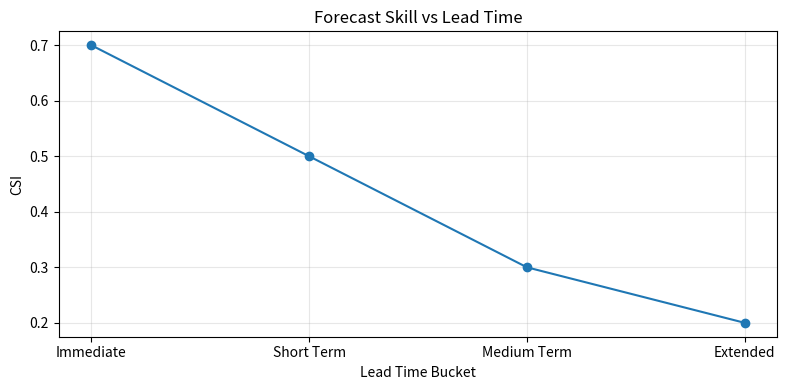
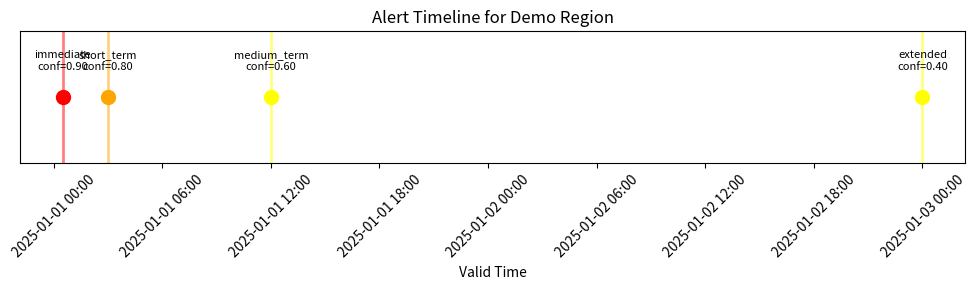

Write Python code to recreate these figures, in order.
#!/usr/bin/env python3
"""
Lead‑Time Tagging and Messaging Module for SIH26071.

This module explicitly surfaces lead‑time information on every alert object
produced by the pipeline. It defines a consistent schema, computes lead_time
and lead_time_bucket, generates human‑readable messages, and provides
visualization/tracking utilities.

Design notes:
- Lead time buckets are chosen to reflect common warning windows:
  0‑1 hr: Immediate, 1‑6 hr: Short‑term, 6‑24 hr: Medium‑term, 24‑72 hr:
  Extended. These align with operational planning horizons.
- The module does not perform any ML; it is purely plumbing and
  communication, ensuring that the early‑warning aspect of the system is
  clearly expressed to responders.
- Skill‑vs‑lead‑time data can be supplied from earlier validation modules
  to attach an expected accuracy to each bucket.

Author: SIH26071 Team
"""

import logging
from dataclasses import dataclass, field
from typing import Optional, Dict, List, Tuple, Any
from datetime import datetime, timedelta
import numpy as np
import pandas as pd
import matplotlib.pyplot as plt
import matplotlib.dates as mdates

logging.basicConfig(level=logging.INFO)
logger = logging.getLogger(__name__)

# ----------------------------------------------------------------------
# Lead time bucket definitions
# ----------------------------------------------------------------------
LEAD_TIME_BUCKETS = {
    "immediate": (0, 1),      # 0 to <1 hour
    "short_term": (1, 6),     # 1 to <6 hours
    "medium_term": (6, 24),   # 6 to <24 hours
    "extended": (24, 72),     # 24 to <72 hours
}

# Bucket ordering for sorting
BUCKET_ORDER = ["immediate", "short_term", "medium_term", "extended"]

def get_lead_time_bucket(lead_time_hours: float) -> str:
    """
    Determine the lead time bucket from a numeric lead time in hours.

    Parameters
    ----------
    lead_time_hours : float
        Lead time in hours (may be fractional).

    Returns
    -------
    str
        Bucket name (one of 'immediate', 'short_term', 'medium_term',
        'extended').
    """
    for bucket, (lower, upper) in LEAD_TIME_BUCKETS.items():
        if lower <= lead_time_hours < upper:
            return bucket
    # If beyond 72 hours, we treat as 'extended' but with a warning
    logger.warning(f"Lead time {lead_time_hours}h exceeds 72h; treating as 'extended'.")
    return "extended"


# ----------------------------------------------------------------------
# Alert dataclass
# ----------------------------------------------------------------------
@dataclass
class AlertWithLeadTime:
    """
    Alert object with explicit lead time metadata.

    Attributes
    ----------
    issue_time : datetime
        When the forecast was generated.
    valid_time : datetime
        When the predicted event is expected to occur.
    lead_time : timedelta
        valid_time - issue_time (computed).
    lead_time_hours : float
        Lead time in hours (numeric).
    lead_time_bucket : str
        Categorical bucket (see LEAD_TIME_BUCKETS).
    source_module : str
        Which upstream module produced this alert
        (e.g., 'nowcasting', 'nwp_bias_correction').
    alert_level : str
        Alert level ('Green', 'Yellow', 'Orange', 'Red').
    confidence : float
        Confidence level from fusion (0-1).
    risk_score : Optional[float]
        Fused risk score (0-100).
    message : str
        Human‑readable alert message (generated after initialization).
    skill_estimate : Optional[float]
        Expected skill (e.g., CSI) for this lead time bucket, if available.
    """

    issue_time: datetime
    valid_time: datetime
    source_module: str
    alert_level: str
    confidence: float
    risk_score: Optional[float] = None
    lead_time: timedelta = field(init=False)
    lead_time_hours: float = field(init=False)
    lead_time_bucket: str = field(init=False)
    message: str = field(init=False)
    skill_estimate: Optional[float] = None

    def __post_init__(self):
        self.lead_time = self.valid_time - self.issue_time
        self.lead_time_hours = self.lead_time.total_seconds() / 3600.0
        self.lead_time_bucket = get_lead_time_bucket(self.lead_time_hours)
        self.message = generate_alert_message(self)


# ----------------------------------------------------------------------
# Message generation
# ----------------------------------------------------------------------
def generate_alert_message(alert: 'AlertWithLeadTime') -> str:
    """
    Generate a human‑readable alert message based on lead time bucket,
    confidence, and alert level.

    The message frames the lead time in actionable terms: urgency for
    immediate threats, preparation for short‑term, situational awareness
    for extended.

    Parameters
    ----------
    alert : AlertWithLeadTime
        The alert object.

    Returns
    -------
    str
        A string message suitable for SMS, dashboard, or voice alert.
    """
    # Determine confidence wording
    if alert.confidence >= 0.8:
        conf_text = "high confidence"
    elif alert.confidence >= 0.5:
        conf_text = "moderate confidence"
    else:
        conf_text = "preliminary, monitor for updates"

    # Lead time phrasing
    if alert.lead_time_hours < 1:
        time_phrase = f"in approximately {int(alert.lead_time_hours * 60)} minutes"
    elif alert.lead_time_hours < 24:
        time_phrase = f"in approximately {int(alert.lead_time_hours)} hours"
    else:
        days = alert.lead_time_hours / 24
        time_phrase = f"in approximately {days:.1f} days"

    # Bucket‑specific framing
    if alert.lead_time_bucket == "immediate":
        action = "Take immediate protective action."
    elif alert.lead_time_bucket == "short_term":
        action = "Prepare to take action shortly."
    elif alert.lead_time_bucket == "medium_term":
        action = "Review emergency plans and monitor updates."
    else:
        action = "Maintain situational awareness and continue monitoring."

    # Combine with alert level
    level_text = alert.alert_level.upper()
    if alert.alert_level in ["Red", "Severe"]:
        severity = "Severe"
    elif alert.alert_level in ["Orange", "Warning"]:
        severity = "Warning"
    elif alert.alert_level in ["Yellow", "Watch"]:
        severity = "Watch"
    else:
        severity = "Notice"

    # Construct message
    msg = (f"{severity} alert: {level_text} conditions expected {time_phrase}. "
           f"{action} This forecast is from {alert.source_module} with {conf_text}.")
    if alert.skill_estimate is not None:
        msg += f" Historical skill at this lead time is {alert.skill_estimate:.2f} (0‑1 scale)."
    return msg


# ----------------------------------------------------------------------
# Skill tracking
# ----------------------------------------------------------------------
class LeadTimeSkillTracker:
    """
    Stores and plots forecast skill (CSI, FSS, etc.) as a function of
    lead time bucket.

    The data is typically derived from earlier validation modules.
    """

    def __init__(self):
        self.skill_data: Dict[str, Dict[str, float]] = {}
        # Structure: {bucket_name: {'csi': value, 'fss': value, 'rmse': value}}

    def add_skill(self, bucket: str, csi: Optional[float] = None,
                  fss: Optional[float] = None, rmse: Optional[float] = None):
        """Add or update skill metrics for a bucket."""
        if bucket not in self.skill_data:
            self.skill_data[bucket] = {}
        if csi is not None:
            self.skill_data[bucket]['csi'] = csi
        if fss is not None:
            self.skill_data[bucket]['fss'] = fss
        if rmse is not None:
            self.skill_data[bucket]['rmse'] = rmse

    def get_skill(self, bucket: str, metric: str = 'csi') -> Optional[float]:
        """Retrieve a specific skill metric for a bucket."""
        return self.skill_data.get(bucket, {}).get(metric)

    def plot_skill_vs_lead_time(self, metric: str = 'csi',
                                title: str = 'Forecast Skill vs Lead Time'):
        """
        Plot the skill metric across lead time buckets.

        Parameters
        ----------
        metric : str
            'csi', 'fss', or 'rmse'.
        title : str
            Plot title.
        """
        buckets = BUCKET_ORDER
        values = []
        for b in buckets:
            val = self.get_skill(b, metric)
            values.append(val if val is not None else np.nan)

        plt.figure(figsize=(8, 4))
        plt.plot(range(len(buckets)), values, marker='o', linestyle='-',
                 label=metric.upper())
        plt.xticks(range(len(buckets)), [b.replace('_', ' ').title() for b in buckets])
        plt.xlabel('Lead Time Bucket')
        plt.ylabel(metric.upper())
        plt.title(title)
        plt.grid(True, alpha=0.3)
        plt.tight_layout()
        plt.show()


# ----------------------------------------------------------------------
# Timeline visualization
# ----------------------------------------------------------------------
def plot_alert_timeline(alerts: List[AlertWithLeadTime],
                        region_name: str = "Region"):
    """
    Plot a timeline of alerts for a single region over the forecast horizon.

    Each alert is represented as a colored marker at its valid_time,
    with color indicating alert level.

    Parameters
    ----------
    alerts : list of AlertWithLeadTime
        Alert objects for the same region, sorted by valid_time.
    region_name : str
        Name or identifier of the region.
    """
    if not alerts:
        logger.warning("No alerts provided for timeline.")
        return

    # Sort by valid_time
    alerts_sorted = sorted(alerts, key=lambda a: a.valid_time)

    # Define alert level colors
    level_colors = {
        'Green': 'green',
        'Yellow': 'yellow',
        'Orange': 'orange',
        'Red': 'red',
    }

    # Create figure
    fig, ax = plt.subplots(figsize=(10, 3))
    for alert in alerts_sorted:
        color = level_colors.get(alert.alert_level, 'blue')
        ax.axvline(x=alert.valid_time, color=color, alpha=0.5, linewidth=2)
        ax.scatter(alert.valid_time, 1, color=color, s=100, zorder=5)
        # Annotate with lead time bucket and confidence
        label = f"{alert.lead_time_bucket}\nconf={alert.confidence:.2f}"
        ax.annotate(label, xy=(alert.valid_time, 1), xytext=(0, 20),
                    textcoords='offset points', ha='center', fontsize=8)

    ax.set_yticks([])
    ax.set_xlabel('Valid Time')
    ax.set_title(f'Alert Timeline for {region_name}')
    ax.xaxis.set_major_formatter(mdates.DateFormatter('%Y-%m-%d %H:%M'))
    plt.xticks(rotation=45)
    plt.tight_layout()
    plt.show()


# ----------------------------------------------------------------------
# Filtering utilities
# ----------------------------------------------------------------------
def filter_alerts_by_bucket(alerts: List[AlertWithLeadTime],
                            bucket: str) -> List[AlertWithLeadTime]:
    """Return alerts that belong to a specific lead time bucket."""
    return [a for a in alerts if a.lead_time_bucket == bucket]


def sort_alerts_by_lead_time(alerts: List[AlertWithLeadTime]) -> List[AlertWithLeadTime]:
    """Sort alerts by lead time (ascending)."""
    return sorted(alerts, key=lambda a: a.lead_time_hours)


# ----------------------------------------------------------------------
# Example usage / demonstration
# ----------------------------------------------------------------------
if __name__ == "__main__":
    # Create a skill tracker with demo data
    tracker = LeadTimeSkillTracker()
    tracker.add_skill("immediate", csi=0.7, fss=0.9, rmse=2.0)
    tracker.add_skill("short_term", csi=0.5, fss=0.8, rmse=3.5)
    tracker.add_skill("medium_term", csi=0.3, fss=0.6, rmse=5.0)
    tracker.add_skill("extended", csi=0.2, fss=0.5, rmse=7.0)

    # Plot skill degradation
    tracker.plot_skill_vs_lead_time(metric='csi')

    # Create a few alerts
    now = datetime(2025, 1, 1, 0, 0)
    alerts = [
        AlertWithLeadTime(
            issue_time=now,
            valid_time=now + timedelta(minutes=30),
            source_module='nowcasting',
            alert_level='Red',
            confidence=0.9,
            risk_score=85
        ),
        AlertWithLeadTime(
            issue_time=now,
            valid_time=now + timedelta(hours=3),
            source_module='nowcasting',
            alert_level='Orange',
            confidence=0.8,
            risk_score=70
        ),
        AlertWithLeadTime(
            issue_time=now,
            valid_time=now + timedelta(hours=12),
            source_module='nwp_bias_correction',
            alert_level='Yellow',
            confidence=0.6,
            risk_score=50
        ),
        AlertWithLeadTime(
            issue_time=now,
            valid_time=now + timedelta(hours=48),
            source_module='nwp_bias_correction',
            alert_level='Yellow',
            confidence=0.4,
            risk_score=40
        ),
    ]

    # Attach skill estimates
    for alert in alerts:
        alert.skill_estimate = tracker.get_skill(alert.lead_time_bucket, 'csi')

    # Print messages
    for alert in alerts:
        print(f"Lead {alert.lead_time_hours:.1f}h, bucket={alert.lead_time_bucket}, "
              f"level={alert.alert_level}, conf={alert.confidence:.2f}")
        print(alert.message)
        print("---")

    # Filter immediate alerts
    immediate = filter_alerts_by_bucket(alerts, 'immediate')
    print(f"Number of immediate alerts: {len(immediate)}")

    # Plot timeline
    plot_alert_timeline(alerts, region_name="Demo Region")
